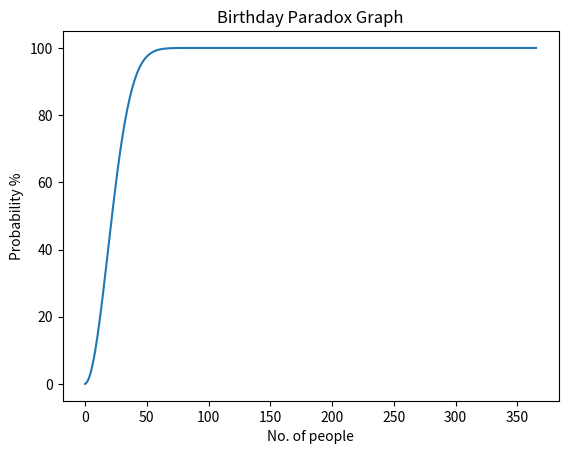

Generate this figure with matplotlib:
import matplotlib.pyplot as plt

x=[]
y=[]
p_occ=0
for j in range(366):
        multipl=1
        x.append(j)
        for i in range(j+1):
                #print(i)
                multipl = multipl*(365-i)
                #print(multipl)
                print(i)
                print(j)
                
                if int(i)==int(j): 
                        if i == 0 :
                                p_occ = 0   
                        else:
                                p_occ = 1- (multipl/(365**(j+1))) 
                        y.append(p_occ*100)

plt.plot(x,y)
plt.xlabel('No. of people')
plt.ylabel("Probability %")
plt.title("Birthday Paradox Graph")
plt.show()
